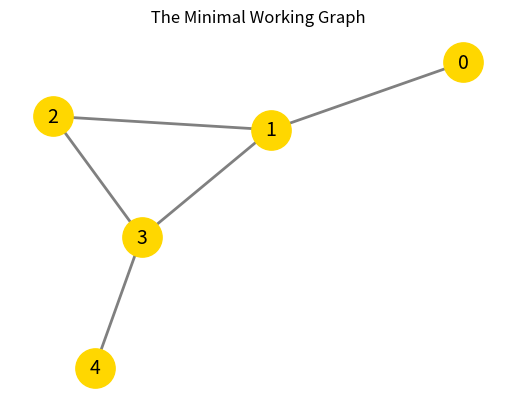

This chart was generated by the following Python code:

import networkx as nx
import matplotlib.pyplot as plt
import math


G = nx.Graph()

nodes = [0, 1, 2, 3, 4]
edges = [(0, 1), (1, 0), (2,3), (3,4), (1, 0), (2, 1), (3, 1)]


G.add_nodes_from( nodes )   # A list of nodes
G.add_edges_from( edges )

T = list(nx.edge_dfs(nx.Graph(edges), nodes))
print("\n edge_dfs(nx.Graph(edges), nodes) ")
for w in T :
    print(w)


T = list(nx.edge_dfs(nx.DiGraph(edges), nodes))
print("\n edge_dfs(nx.DiGraph(edges), nodes) ")
for w in T :
    print(w)

T = list(nx.edge_dfs(nx.MultiGraph(edges), nodes))
print("\n edge_dfs(nx.MultiGraph(edges), nodes) ")
for w in T :
    print(w)


T = list(nx.edge_dfs(nx.MultiDiGraph(edges), nodes))
print("\n edge_dfs(nx.MultiDiGraph(edges), nodes) ")
for w in T :
    print(w)

T = list(nx.edge_dfs(nx.MultiDiGraph(edges), nodes))
print("\n edge_dfs(nx.MultiDiGraph(edges), nodes) ")
for w in T :
    print(w)

T = list(nx.edge_dfs(nx.DiGraph(edges), nodes, orientation="ignore"))
print("\n edge_dfs( ), orient='ignore'  ")
for w in T :
    print(w)

#pos = nx.spring_layout(G, seed=21)
pos = nx.kamada_kawai_layout(G)  # 위치를 지정한다.


nx.draw_networkx_nodes (G,pos, node_color='gold', node_size= 800) # 그리려는 그래프의 속성을 설정해 준다
nx.draw_networkx_edges (G,pos, width=2, edge_color='gray')
nx.draw_networkx_labels(G,pos, font_color='black', font_size=14 )
##
plt.title(" The Minimal Working Graph ")
plt.axis('off')
plt.show( ) # 그려진 그림을 화면에 matplotlib으로 뿌림
